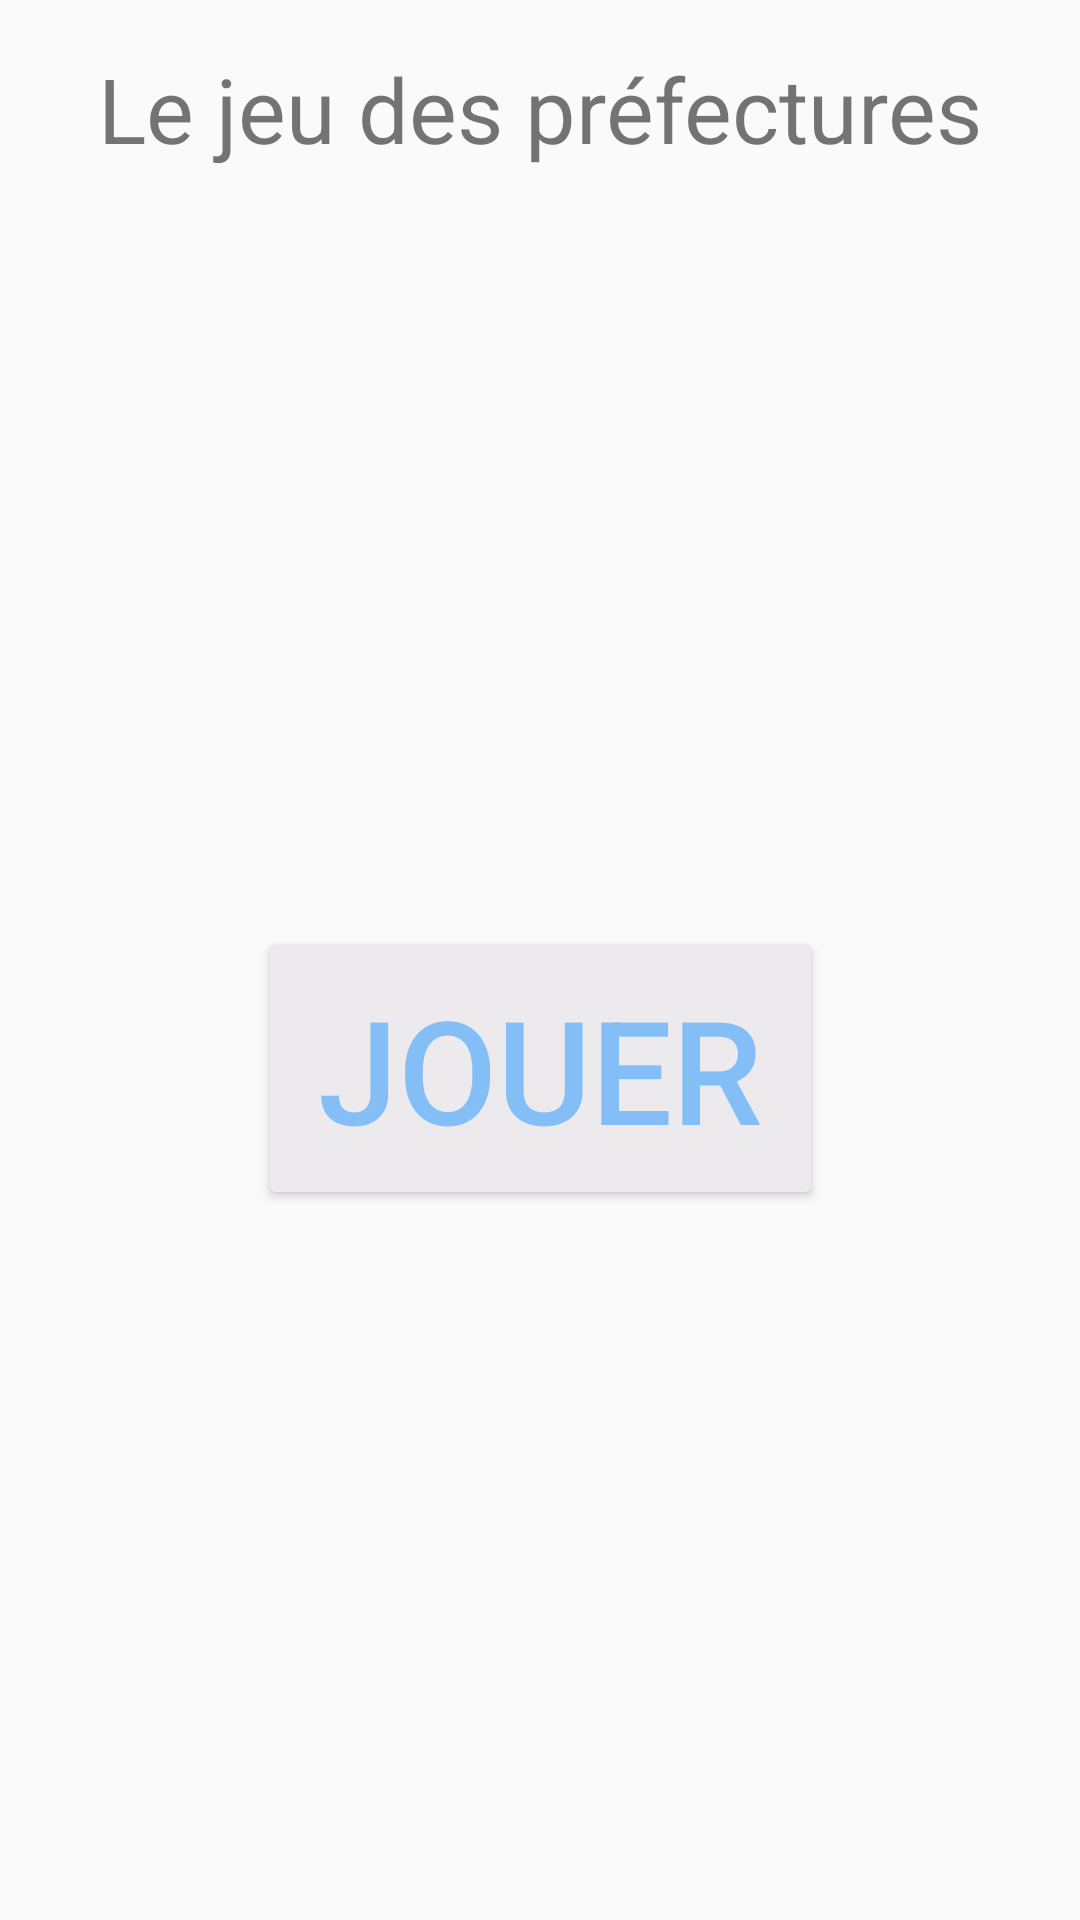

The Android layout XML behind this screen, and the referenced resources:
<!-- AndroidManifest.xml: application theme AppTheme -->
<!-- res/layout/activity_main.xml -->
<?xml version="1.0" encoding="utf-8"?>
<androidx.constraintlayout.widget.ConstraintLayout xmlns:android="http://schemas.android.com/apk/res/android"
    xmlns:app="http://schemas.android.com/apk/res-auto"
    xmlns:tools="http://schemas.android.com/tools"
    android:layout_width="match_parent"
    android:layout_height="match_parent"
    tools:context=".MainActivity">

    <TextView
        android:id="@+id/appDescriptionText"
        android:layout_width="wrap_content"
        android:layout_height="wrap_content"
        android:layout_marginStart="16dp"
        android:layout_marginTop="16dp"
        android:layout_marginEnd="16dp"
        android:text="@string/app_description"
        android:textSize="30sp"
        app:layout_constraintEnd_toEndOf="parent"
        app:layout_constraintStart_toStartOf="parent"
        app:layout_constraintTop_toTopOf="parent" />

    <ImageView
        android:id="@+id/imageView"
        android:contentDescription="@string/app_icon_description"
        android:layout_width="0dp"
        android:layout_height="wrap_content"
        android:layout_marginStart="16dp"
        android:layout_marginTop="16dp"
        android:layout_marginEnd="16dp"
        android:scaleType="fitCenter"
        app:layout_constraintEnd_toEndOf="parent"
        app:layout_constraintStart_toStartOf="parent"
        app:layout_constraintTop_toBottomOf="@+id/appDescriptionText"
        app:srcCompat="@drawable/ic_town_hall" />

    <Button
        android:id="@+id/playButton"
        android:layout_width="wrap_content"
        android:layout_height="wrap_content"
        android:layout_marginStart="16dp"
        android:layout_marginTop="16dp"
        android:layout_marginEnd="16dp"
        android:layout_marginBottom="16dp"
        android:backgroundTint="@color/colorGrey"
        android:paddingLeft="20sp"
        android:paddingTop="15sp"
        android:paddingRight="20sp"
        android:paddingBottom="15sp"
        android:text="@string/play"
        android:textColor="@color/colorPrimaryDark"
        android:textSize="48sp"
        app:layout_constraintBottom_toBottomOf="parent"
        app:layout_constraintEnd_toEndOf="parent"
        app:layout_constraintStart_toStartOf="parent"
        app:layout_constraintTop_toBottomOf="@+id/imageView" />
</androidx.constraintlayout.widget.ConstraintLayout>
<!-- resources referenced by this layout -->
<resources>
  <color name="colorGrey">#ECEAEC</color>
  <color name="colorPrimaryDark">#83BEF7</color>
  <string name="app_description">Le jeu des préfectures</string>
  <string name="app_icon_description">Mairie</string>
  <string name="play">Jouer</string>
  <style name="AppTheme" parent="Theme.AppCompat.Light.DarkActionBar">
          <item name="colorPrimary">@color/colorPrimary</item>
          <item name="colorPrimaryDark">@color/colorPrimaryDark</item>
          <item name="colorAccent">@color/colorAccent</item>
      </style>
  <color name="colorPrimary">#EF8789</color>
  <color name="colorAccent">#F6C477</color>
</resources>
